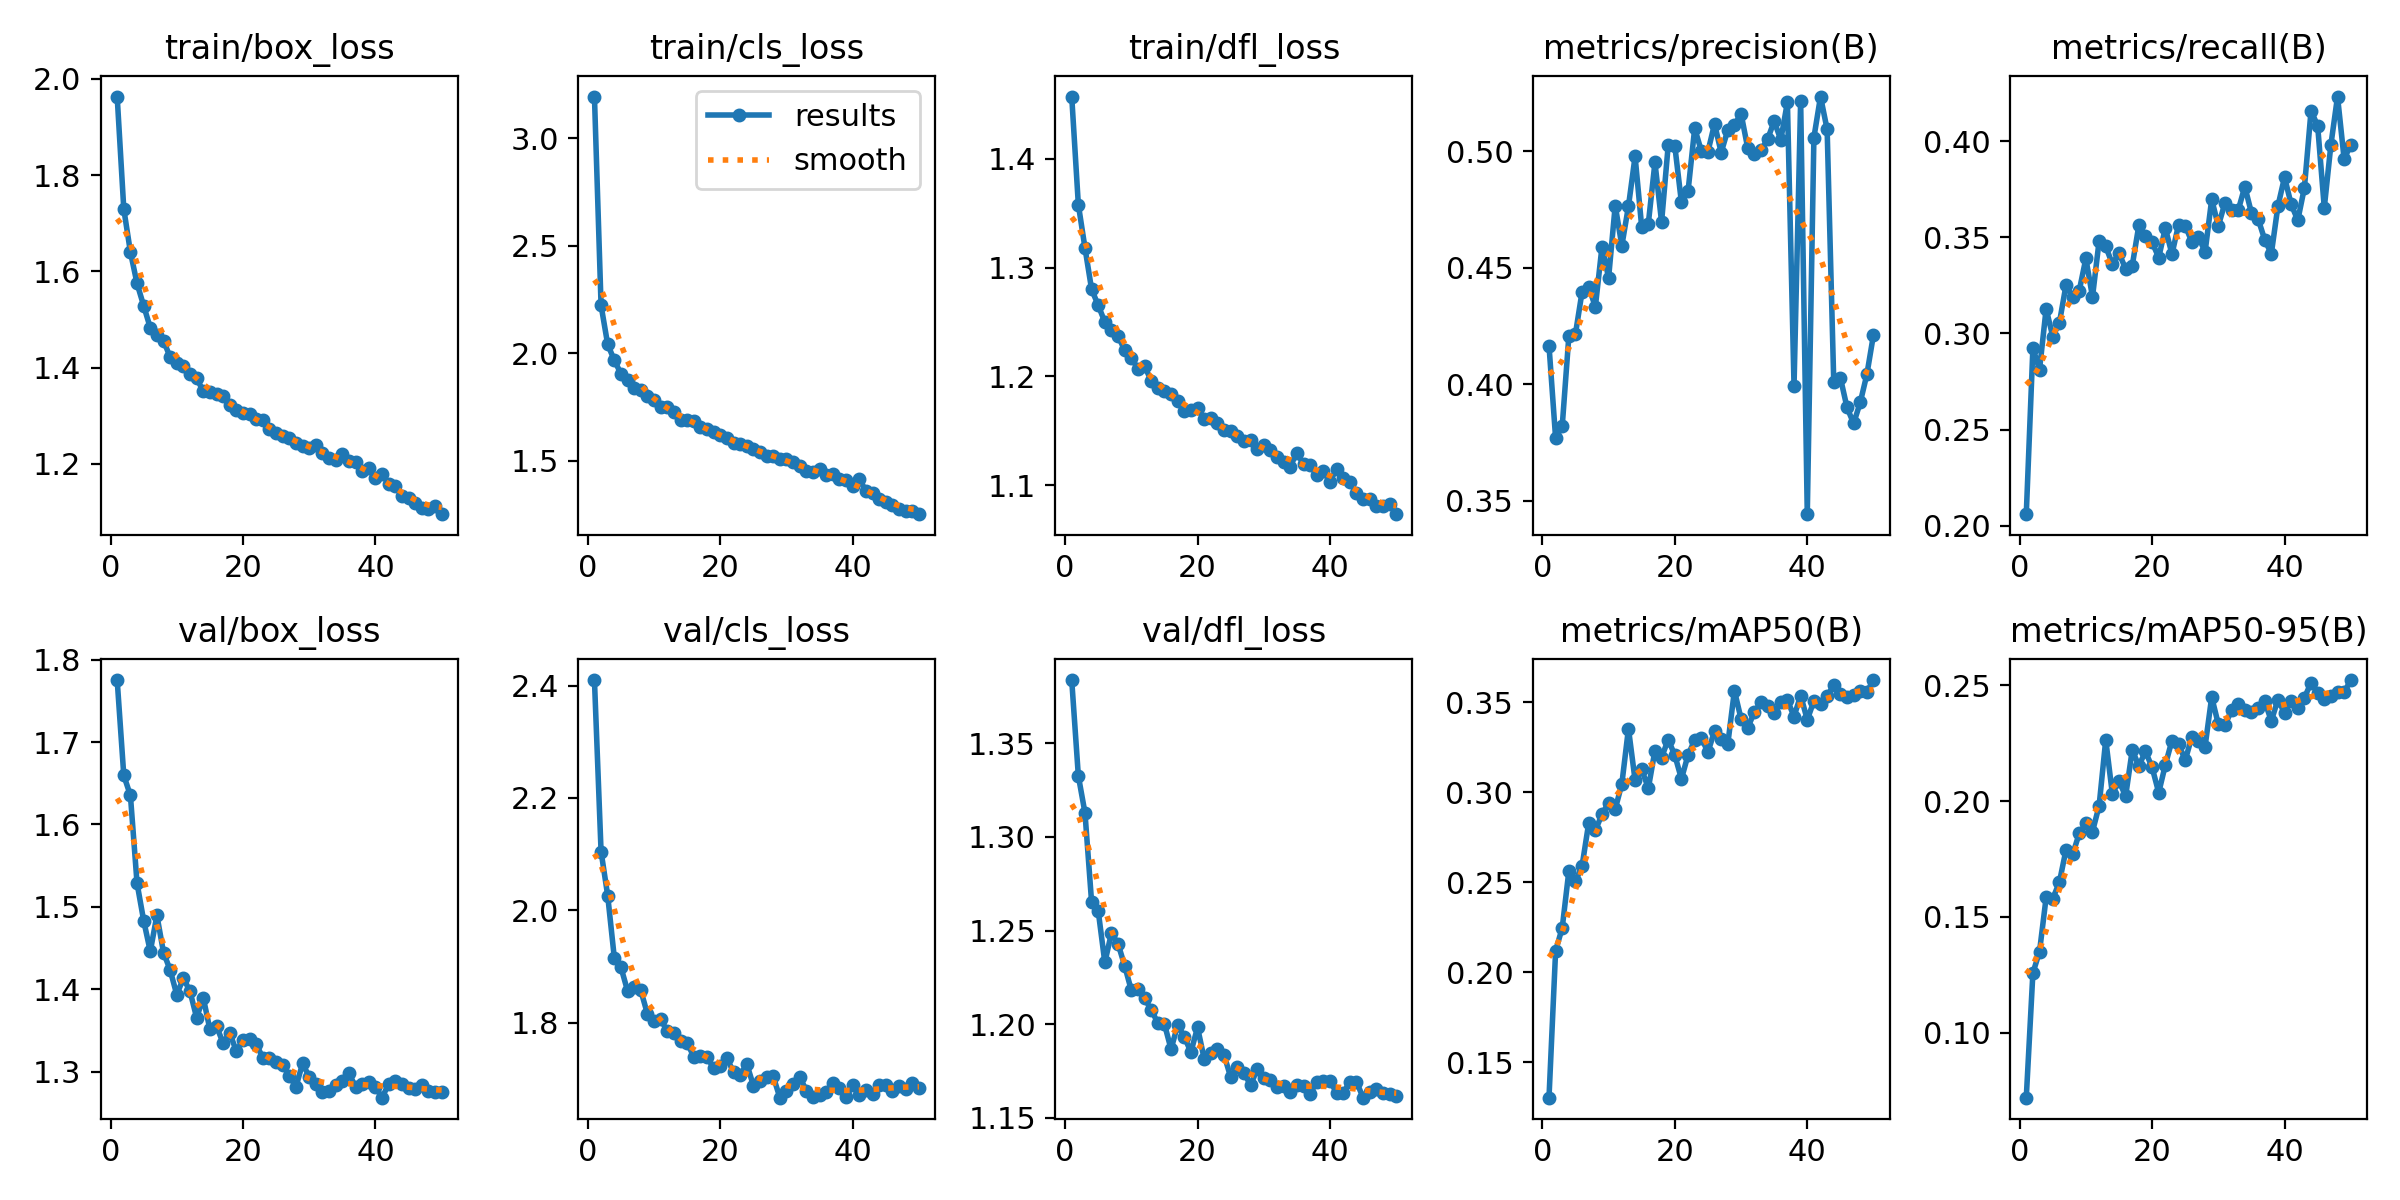

Source data for this figure (header and first rows):
epoch, time, train/box_loss, train/cls_loss, train/dfl_loss, metrics/precision(B), metrics/recall(B), metrics/mAP50(B), metrics/mAP50-95(B), val/box_loss, val/cls_loss, val/dfl_loss, lr/pg0, lr/pg1, lr/pg2
1, 1376, 1.963, 3.194, 1.457, 0.4166, 0.206, 0.1304, 0.07197, 1.775, 2.41, 1.384, 0.0002764, 0.0002764, 0.0002764
2, 2887, 1.73, 2.223, 1.358, 0.3767, 0.2923, 0.2119, 0.1258, 1.659, 2.105, 1.333, 0.000543, 0.000543, 0.000543
3, 4359, 1.64, 2.041, 1.318, 0.3821, 0.2812, 0.2247, 0.135, 1.635, 2.026, 1.313, 0.0007987, 0.0007987, 0.0007987
4, 5880, 1.575, 1.968, 1.28, 0.4207, 0.3129, 0.2562, 0.1584, 1.529, 1.916, 1.265, 0.0007835, 0.0007835, 0.0007835
5, 7398, 1.529, 1.905, 1.265, 0.4216, 0.2984, 0.2505, 0.1579, 1.484, 1.899, 1.261, 0.000767, 0.000767, 0.000767
6, 8868, 1.483, 1.875, 1.25, 0.4397, 0.3055, 0.2591, 0.165, 1.446, 1.857, 1.233, 0.0007505, 0.0007505, 0.0007505
7, 10350, 1.468, 1.841, 1.243, 0.4417, 0.3252, 0.2829, 0.179, 1.49, 1.864, 1.249, 0.000734, 0.000734, 0.000734
8, 11849, 1.456, 1.828, 1.237, 0.4331, 0.319, 0.2788, 0.177, 1.445, 1.858, 1.243, 0.0007175, 0.0007175, 0.0007175
9, 13340, 1.422, 1.8, 1.224, 0.4589, 0.3223, 0.2877, 0.1861, 1.424, 1.816, 1.231, 0.0007011, 0.0007011, 0.0007011
10, 14829, 1.409, 1.782, 1.217, 0.4456, 0.3391, 0.2941, 0.1904, 1.394, 1.804, 1.218, 0.0006846, 0.0006846, 0.0006846
11, 16193, 1.403, 1.751, 1.207, 0.4767, 0.319, 0.2905, 0.1868, 1.414, 1.806, 1.219, 0.0006681, 0.0006681, 0.0006681
12, 17549, 1.387, 1.751, 1.21, 0.4594, 0.3482, 0.3046, 0.198, 1.398, 1.785, 1.214, 0.0006516, 0.0006516, 0.0006516
13, 18900, 1.378, 1.725, 1.196, 0.4763, 0.3454, 0.3353, 0.2265, 1.366, 1.782, 1.208, 0.0006351, 0.0006351, 0.0006351
14, 20228, 1.351, 1.689, 1.189, 0.4977, 0.3361, 0.3066, 0.2031, 1.39, 1.768, 1.201, 0.0006186, 0.0006186, 0.0006186
15, 21568, 1.35, 1.69, 1.186, 0.4674, 0.3419, 0.3126, 0.2088, 1.352, 1.764, 1.2, 0.0006021, 0.0006021, 0.0006021
16, 22972, 1.344, 1.683, 1.184, 0.4689, 0.3336, 0.3022, 0.2021, 1.356, 1.74, 1.187, 0.0005856, 0.0005856, 0.0005856
17, 24336, 1.34, 1.655, 1.177, 0.4951, 0.3353, 0.3231, 0.222, 1.335, 1.741, 1.2, 0.0005691, 0.0005691, 0.0005691
18, 25684, 1.321, 1.648, 1.168, 0.4696, 0.3563, 0.3192, 0.2153, 1.347, 1.74, 1.193, 0.0005526, 0.0005526, 0.0005526
19, 27002, 1.312, 1.635, 1.169, 0.5025, 0.3509, 0.3292, 0.2215, 1.325, 1.719, 1.185, 0.0005361, 0.0005361, 0.0005361
20, 28345, 1.306, 1.618, 1.171, 0.5022, 0.3475, 0.3205, 0.2146, 1.339, 1.723, 1.198, 0.0005196, 0.0005196, 0.0005196
21, 29689, 1.302, 1.609, 1.161, 0.4779, 0.3395, 0.3074, 0.2036, 1.34, 1.738, 1.182, 0.0005031, 0.0005031, 0.0005031
22, 31039, 1.293, 1.585, 1.161, 0.4829, 0.3549, 0.3207, 0.2157, 1.334, 1.712, 1.184, 0.0004866, 0.0004866, 0.0004866
23, 32383, 1.292, 1.576, 1.157, 0.5098, 0.3413, 0.3289, 0.2262, 1.317, 1.707, 1.187, 0.0004701, 0.0004701, 0.0004701
24, 33730, 1.272, 1.57, 1.151, 0.5001, 0.3567, 0.3301, 0.2247, 1.317, 1.727, 1.184, 0.0004537, 0.0004537, 0.0004537
25, 35056, 1.264, 1.556, 1.15, 0.4998, 0.3561, 0.3222, 0.2176, 1.313, 1.689, 1.172, 0.0004372, 0.0004372, 0.0004372
26, 36409, 1.257, 1.543, 1.145, 0.5117, 0.3477, 0.3339, 0.2278, 1.308, 1.696, 1.177, 0.0004207, 0.0004207, 0.0004207
27, 37759, 1.253, 1.523, 1.141, 0.4994, 0.3503, 0.3295, 0.226, 1.295, 1.703, 1.174, 0.0004042, 0.0004042, 0.0004042
28, 39104, 1.242, 1.523, 1.142, 0.5091, 0.3424, 0.3267, 0.2236, 1.282, 1.705, 1.168, 0.0003877, 0.0003877, 0.0003877
29, 40435, 1.236, 1.508, 1.133, 0.5111, 0.3698, 0.3563, 0.245, 1.31, 1.667, 1.176, 0.0003712, 0.0003712, 0.0003712
30, 41758, 1.233, 1.51, 1.137, 0.5161, 0.356, 0.3407, 0.2332, 1.294, 1.679, 1.171, 0.0003547, 0.0003547, 0.0003547
31, 43101, 1.238, 1.494, 1.133, 0.5014, 0.368, 0.3357, 0.2328, 1.286, 1.691, 1.17, 0.0003382, 0.0003382, 0.0003382
32, 44455, 1.223, 1.475, 1.126, 0.4987, 0.3642, 0.3443, 0.2392, 1.276, 1.704, 1.166, 0.0003217, 0.0003217, 0.0003217
33, 45785, 1.213, 1.454, 1.121, 0.5004, 0.3641, 0.3499, 0.242, 1.277, 1.679, 1.167, 0.0003052, 0.0003052, 0.0003052
34, 47111, 1.209, 1.447, 1.117, 0.505, 0.3765, 0.3478, 0.2392, 1.285, 1.668, 1.164, 0.0002887, 0.0002887, 0.0002887
35, 48663, 1.221, 1.46, 1.13, 0.5129, 0.3628, 0.3442, 0.2387, 1.289, 1.672, 1.168, 0.0002722, 0.0002722, 0.0002722
36, 50060, 1.205, 1.434, 1.119, 0.5049, 0.3597, 0.35, 0.2403, 1.298, 1.677, 1.167, 0.0002557, 0.0002557, 0.0002557
37, 51433, 1.204, 1.439, 1.119, 0.521, 0.3489, 0.3511, 0.2432, 1.282, 1.693, 1.163, 0.0002392, 0.0002392, 0.0002392
38, 53017, 1.185, 1.416, 1.109, 0.3992, 0.3414, 0.342, 0.2346, 1.285, 1.684, 1.169, 0.0002227, 0.0002227, 0.0002227
39, 54605, 1.19, 1.413, 1.113, 0.5216, 0.3663, 0.3536, 0.2438, 1.288, 1.668, 1.169, 0.0002063, 0.0002063, 0.0002063
40, 56242, 1.171, 1.382, 1.103, 0.3442, 0.3813, 0.3402, 0.238, 1.282, 1.689, 1.169, 0.0001898, 0.0001898, 0.0001898
41, 57805, 1.178, 1.416, 1.115, 0.5058, 0.3672, 0.3506, 0.2434, 1.269, 1.672, 1.164, 0.0001733, 0.0001733, 0.0001733
42, 59286, 1.159, 1.359, 1.107, 0.5234, 0.359, 0.3492, 0.2404, 1.286, 1.681, 1.163, 0.0001568, 0.0001568, 0.0001568
43, 60696, 1.153, 1.351, 1.103, 0.5093, 0.3759, 0.3534, 0.2446, 1.289, 1.673, 1.169, 0.0001403, 0.0001403, 0.0001403
44, 61947, 1.134, 1.323, 1.093, 0.4007, 0.4159, 0.3593, 0.2511, 1.286, 1.69, 1.169, 0.0001238, 0.0001238, 0.0001238
45, 63996, 1.128, 1.306, 1.087, 0.4027, 0.4081, 0.3548, 0.2469, 1.281, 1.689, 1.161, 0.0001073, 0.0001073, 0.0001073
46, 65593, 1.118, 1.294, 1.087, 0.39, 0.3655, 0.3526, 0.2442, 1.279, 1.678, 1.164, 9.0797e-05, 9.0797e-05, 9.0797e-05
47, 67341, 1.108, 1.277, 1.081, 0.3831, 0.3982, 0.3539, 0.2455, 1.284, 1.688, 1.165, 7.43036e-05, 7.43036e-05, 7.43036e-05
48, 68729, 1.107, 1.268, 1.081, 0.3921, 0.4233, 0.356, 0.247, 1.277, 1.683, 1.163, 5.78102e-05, 5.78102e-05, 5.78102e-05
49, 70006, 1.113, 1.266, 1.083, 0.4042, 0.3907, 0.3556, 0.247, 1.275, 1.693, 1.163, 4.13168e-05, 4.13168e-05, 4.13168e-05
50, 71368, 1.095, 1.252, 1.073, 0.4212, 0.3983, 0.3622, 0.2523, 1.275, 1.685, 1.162, 2.48234e-05, 2.48234e-05, 2.48234e-05
